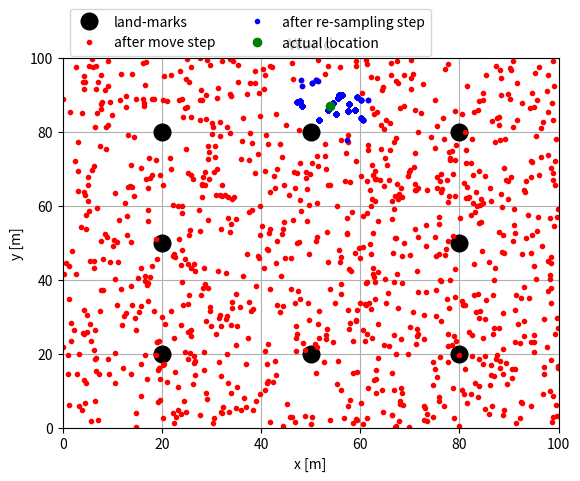

Write the Python code that produced this figure. (Note: this script raises an exception after producing the figure.)
#!/usr/bin/env python
from random import seed
from random import random
from random import randint
from random import gauss
import math
import matplotlib.pyplot as plt

seed(100)

world_sz_x, world_sz_y = 100.0, 100.0
landmarks = [[20.0, 20.0], [20.0, 80.0], [20.0, 50.0], [50.0, 20.0], [50.0, 80.0], [80.0, 80.0], [80.0, 20.0], [80.0, 50.0]]
itr_count = 0


class Robot(object):
    def __init__(self):
        self.x = random() * world_sz_x
        self.y = random() * world_sz_y
        self.th = random() * 2 * math.pi

        self.lin_noise = 0.0
        self.ang_noise = 0.0
        self.sense_noise = 0.0

    def set(self, new_x, new_y, new_th):
        if new_x < 0 or new_x >= world_sz_x:
            raise Exception("X coordinate outside the world")
        if new_y < 0 or new_y >= world_sz_y:
            raise Exception("Y coordinate outside the world")
        if new_th < 0 or new_th >= 2*math.pi:
            raise Exception("Invalid: th must be in [0, ..., 2pi]")

        self.x = new_x
        self.y = new_y
        self.th = new_th

    def set_noise(self, new_lin_noise, new_ang_noise, new_sense_noise):
        self.lin_noise = new_lin_noise
        self.ang_noise = new_ang_noise
        self.sense_noise = new_sense_noise

    def sense(self):
        meas_array = [0]*len(landmarks)
        meas = 0

        for i in range(len(landmarks)):
            meas = math.sqrt((self.x - landmarks[i][0])**2 + (self.y - landmarks[i][1])**2)
            # meas += np.random.normal(size=1, loc=0.0, scale=self.sense_noise)[0]  # loc and scale are mean and std respectively.
            meas += gauss(0.0, self.sense_noise) # loc and scale are mean and std respectively.
            meas_array[i] = meas

        return meas_array

    def move(self, move_lin, move_ang):
        if move_lin < 0:
            raise Exception("Backward movement not allowed")

        # Add noise to the move_lin, move_ang
        move_lin += gauss(0.0, self.lin_noise) # np.random.normal(size=1, loc=0.0, scale=self.lin_noise)[0]
        move_ang += gauss(0.0, self.ang_noise) # np.random.normal(size=1, loc=0.0, scale=self.ang_noise)[0]

        # Make the move
        self.x += move_lin * math.cos(self.th)
        self.y += move_lin * math.sin(self.th)
        self.th += move_ang

        # Cyclic truncate
        self.x = mod(self.x, world_sz_x)
        self.y = mod(self.y, world_sz_y)
        self.th = mod(self.th, 2*math.pi)

        # Create a new Robot object and set these values
        new_robot = Robot()
        new_robot.set(self.x, self.y, self.th)
        new_robot.set_noise(self.lin_noise, self.ang_noise, self.sense_noise)

        return new_robot

    def read_sensors(self):
        data = self.sense()
        data_str = "sensed readings: "
        for i in range(len(data)):
            data_str += str(data[i]) + " "
        return data_str

    def measurement_prob(self, meas_arr):
        prob = 1.0
        dist = 0.0
        for i in range(len(landmarks)):
            dist = math.sqrt((self.x - landmarks[i][0]) ** 2 + (self.y - landmarks[i][1]) ** 2)
            prob *= gaussian_pdf(dist, self.sense_noise, meas_arr[i])
        return prob

    def get_copy(self):
        rbt = Robot()
        rbt.set(self.x, self.y, self.th)
        rbt.set_noise(self.lin_noise, self.ang_noise, self.sense_noise)
        return rbt

    def __repr__(self):
        return "current pose: " + "x=" + str(self.x) + " y=" + str(self.y) + " th=" + str(self.th)


def mod(dividend, divisor):
    remainder = dividend - divisor*math.floor(dividend/divisor)
    return remainder


def gaussian_pdf(mean, std, variable):
    return math.exp(-(((mean - variable)/std)**2)/2.0)/(std*math.sqrt(2*math.pi))


def visualize(particles2, particles3, fake_rbt):
    # Plot the particles
    plt.grid()
    plt.xlim([0, world_sz_x])
    plt.ylim([0, world_sz_y])
    plt.xlabel("x [m]")
    plt.ylabel("y [m]")
    plt.title("World")

    # Plot the landmarks
    for i in range(len(landmarks)):
        if i == 0:
            plt.plot(landmarks[i][0], landmarks[i][1], "ko", label="land-marks",  markersize=12)
        else:
            plt.plot(landmarks[i][0], landmarks[i][1], "ko", markersize=12)

    # Plot all the particles that moved
    for j in range(len(particles2)):
        if j == 0:
            plt.plot(particles2[j].x, particles2[j].y, "r.", label="after move step")
        else:
            plt.plot(particles2[j].x, particles2[j].y, "r.")
    plt.pause(0.1)

    # Plot all the particles after re-sampling step
    for k in range(len(particles3)):
        if k == 0:
            plt.plot(particles3[k].x, particles3[k].y, "b.", label="after re-sampling step")
        else:
            plt.plot(particles3[k].x, particles3[k].y, "b.")
    plt.pause(0.1)

    # Plot actual robot's location
    plt.plot(fake_rbt.x, fake_rbt.y, "go", label="actual location")

    # plt.legend(loc="upper left", ncol=2)
    plt.legend(bbox_to_anchor=(0.0, 1.15), loc="upper left", ncol=2)

    plt.savefig("./progress_image/itr"+str(itr_count)+".png", dpi=150)

    plt.pause(2.0)

    plt.cla()


if __name__ == "__main__":
    plt.figure()

    # Select number of iterations
    itr = 100
    mv_linear = 5.0
    mv_angular = 0.05

    # Create a bunch of particles (Robot object)
    num_particles = 1000
    particles = []
    for _ in range(num_particles):
        new_rbt = Robot()
        particles.append(new_rbt)

    # Set noise parameters of each particles
    for particle in particles:
        particle.set_noise(0.05, 0.05, 5.0)

    # Simulate a robot with a sensor attached to it which sends sensor data
    fake_rbt = Robot()

    # Create an array to store the measurements
    meas_arr = [0 for _ in range(len(landmarks))]

    # Start localization process iteratively
    for j in range(itr):
        print("Iteration: %d"%j)

        # Step-1: Move fake_rbt to get new sensed measurements
        fake_rbt = fake_rbt.move(mv_linear, mv_angular)
        meas_arr = fake_rbt.sense()
        print("End of step-1")

        # Step-2: Move all the particle with similar motion
        particles2 = []
        for i in range(num_particles):
            current_particle = particles[i]
            current_particle_moved = current_particle.move(mv_linear, mv_angular)
            particles2.append(current_particle_moved)
            particles[i] = current_particle_moved
        print("End of step-2")

        # Step-3: Compute weight of each particle (importance weighting)
        wgt = []
        for i in range(num_particles):
            wgt.append(particles[i].measurement_prob(meas_arr))
        print("End of step-3")

        # Step-4: Re-sample based on importance weight
        particles3 = []
        index = randint(0, num_particles-1)
        beta = 0.0
        max_wgt = max(wgt)

        for i in range(num_particles):
            beta += random() * 2 * max_wgt
            while beta > wgt[index]:
                beta -= wgt[index]
                index = mod(index + 1, num_particles)
            # print("index picked: {}".format(index))
            particles3.append(particles[index].get_copy())

        particles = []
        for i in range(num_particles):
            particles.append(particles3[i])
        print("End of step-4")

        print("end of iteration %d"%j)
        print("---------------------")

        itr_count += 1

        # Visualize
        visualize(particles2, particles3, fake_rbt)